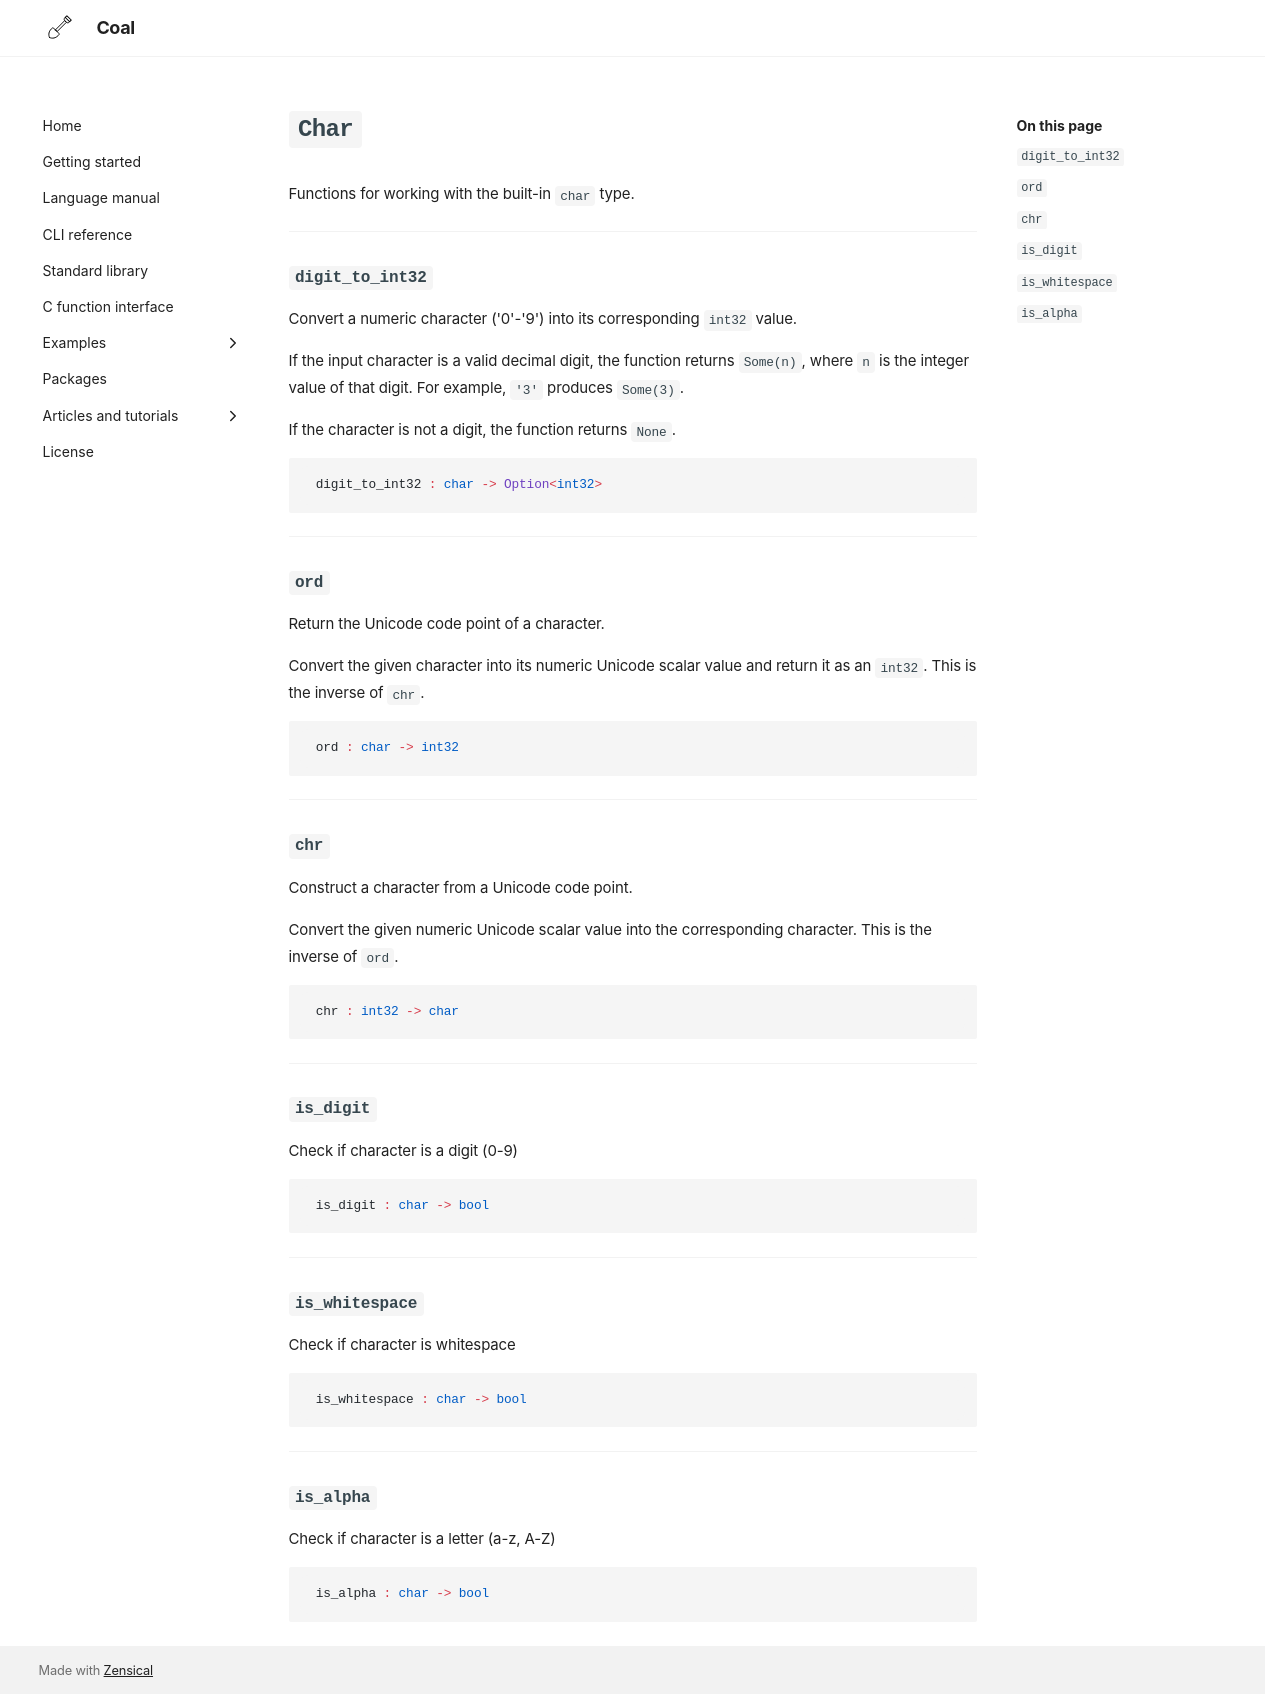

repository: laserpants/coal-docs · page: standard-library/Char/index.html · generator: mkdocs

# `Char`

Functions for working with the built-in `char` type.

---

### `digit_to_int32`

Convert a numeric character ('0'-'9') into its corresponding `int32` value.

If the input character is a valid decimal digit, the function returns
`Some(n)`, where `n` is the integer value of that digit. For example,
`'3'` produces `Some(3)`.

If the character is not a digit, the function returns `None`.

```coal
digit_to_int32 : char -> Option<int32>
```

---

### `ord`

Return the Unicode code point of a character.

Convert the given character into its numeric Unicode scalar value
and return it as an `int32`. This is the inverse of `chr`.

```coal
ord : char -> int32
```

---

### `chr`

Construct a character from a Unicode code point.

Convert the given numeric Unicode scalar value into the corresponding
character. This is the inverse of `ord`.

```coal
chr : int32 -> char
```

---

### `is_digit`

Check if character is a digit (0-9)

```coal
is_digit : char -> bool
```

---

### `is_whitespace`

Check if character is whitespace

```coal
is_whitespace : char -> bool
```

---

### `is_alpha`

Check if character is a letter (a-z, A-Z)

```coal
is_alpha : char -> bool
```
